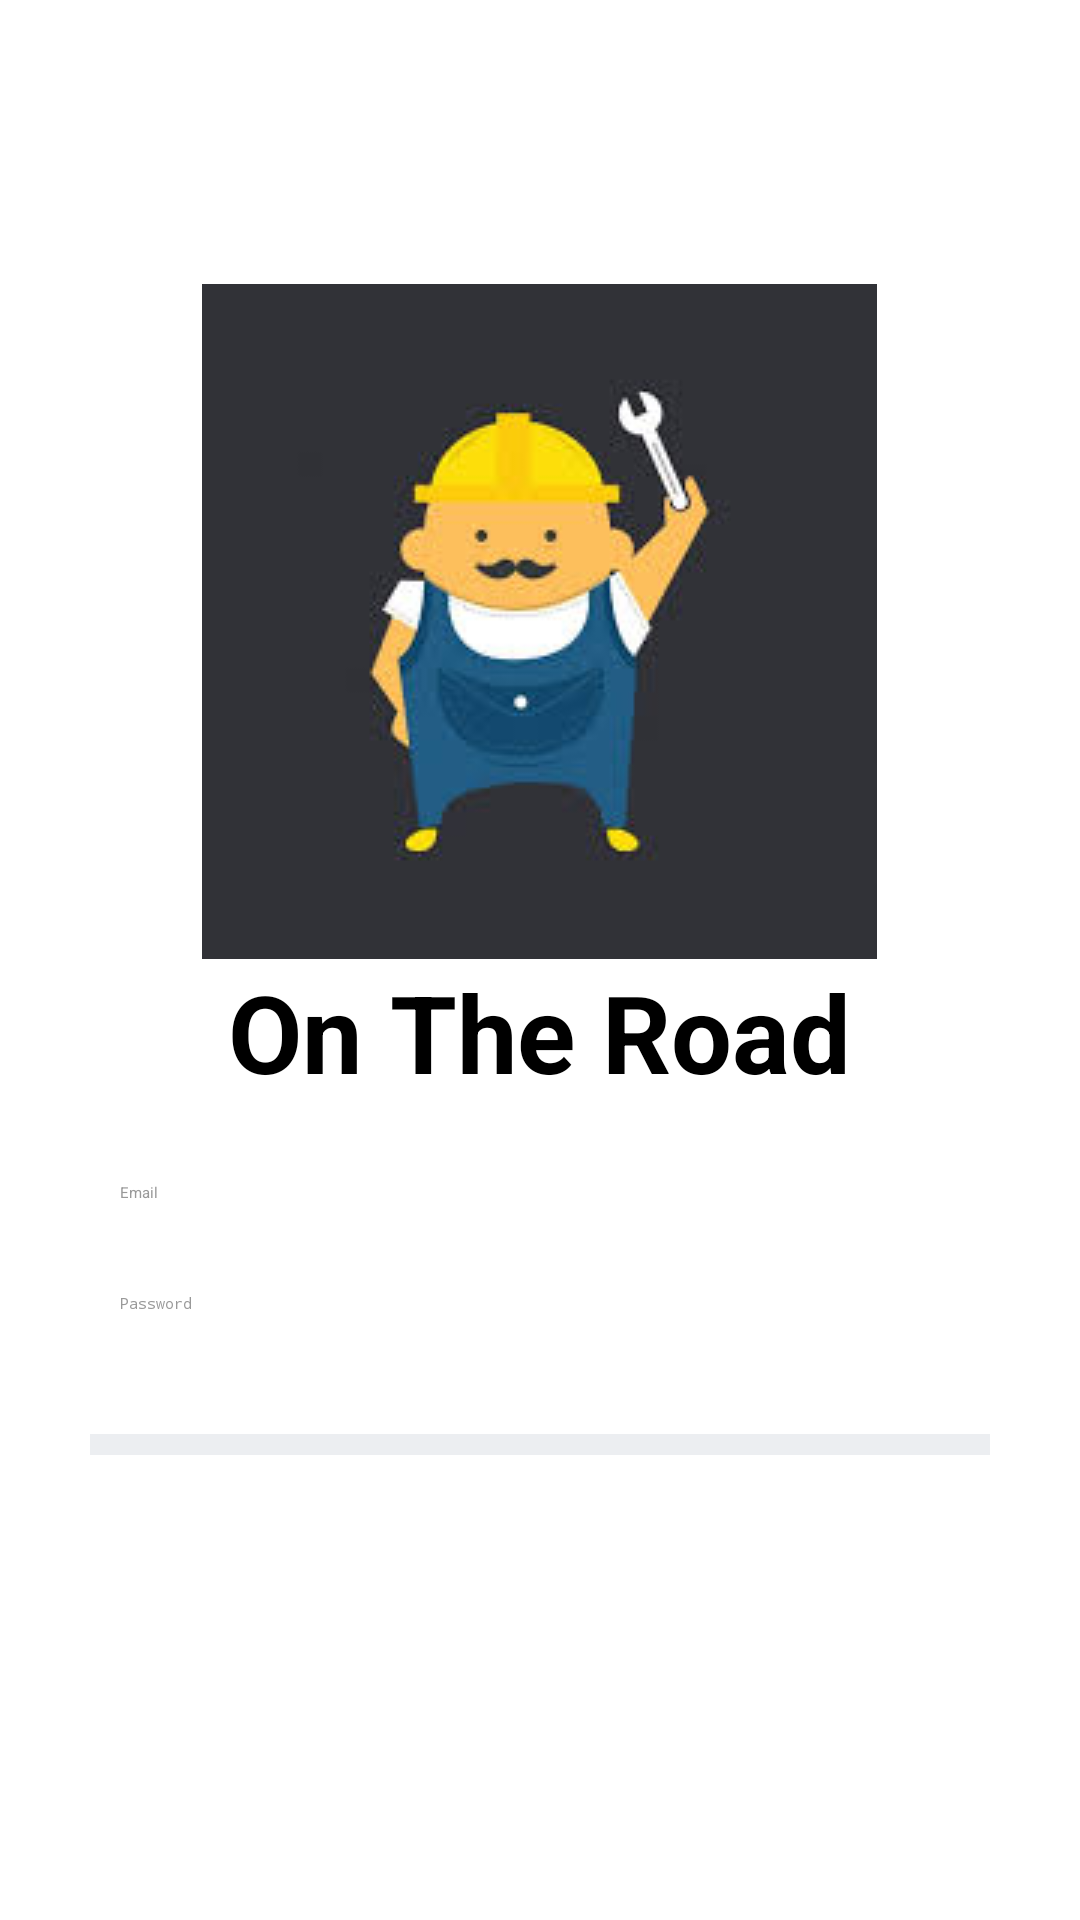

Layout XML and referenced resources for this Android screen:
<!-- AndroidManifest.xml: application theme AppTheme.NoActionBar -->
<!-- res/layout/activity_login.xml -->
<LinearLayout xmlns:android="http://schemas.android.com/apk/res/android"
    android:layout_width="match_parent"
    android:layout_height="match_parent"
    android:background="@color/bg_login"
    android:gravity="center"
    android:orientation="vertical"
    android:padding="10dp">

    <LinearLayout
        android:layout_width="match_parent"
        android:layout_height="wrap_content"
        android:layout_gravity="center"
        android:orientation="vertical"
        android:paddingLeft="20dp"
        android:paddingRight="20dp">

        <ImageView
            android:id="@+id/logo"
            android:layout_width="wrap_content"
            android:layout_height="0dp"
            android:layout_gravity="center"
            android:layout_weight="1"
            android:src="@drawable/logo" />

        <TextView
            android:id="@+id/appname"
            android:layout_width="wrap_content"
            android:layout_height="wrap_content"
            android:layout_gravity="center"
            android:fontFamily="sans-serif"
            android:text="@string/on_the_road"
            android:textSize="36sp"
            android:layout_marginBottom="16dp"
            android:textStyle="bold"
            style="@style/Base.TextAppearance.AppCompat.Display1"
            />

        <EditText
            android:id="@+id/email"
            android:layout_width="fill_parent"
            android:layout_height="wrap_content"
            android:layout_marginBottom="10dp"
            android:background="@color/white"
            android:hint="@string/hint_email"
            android:inputType="textEmailAddress"
            android:padding="10dp"
            android:textColor="@color/input_login"
            android:textColorHint="@color/input_login_hint" />

        <EditText
            android:id="@+id/password"
            android:layout_width="fill_parent"
            android:layout_height="wrap_content"
            android:layout_marginBottom="10dp"
            android:background="@color/white"
            android:hint="@string/hint_password"
            android:inputType="textPassword"
            android:padding="10dp"
            android:textColor="@color/input_login"
            android:textColorHint="@color/input_login_hint" />

        

        <Button
            android:id="@+id/btnLogin"
            android:layout_width="fill_parent"
            android:layout_height="wrap_content"
            android:layout_marginTop="20dip"
            android:background="@color/btn_login_bg"
            android:text="@string/btn_login"
            android:textColor="@color/btn_login" />

        

        <Button
            android:id="@+id/btnLinkToRegisterScreen"
            android:layout_width="fill_parent"
            android:layout_height="wrap_content"
            android:layout_marginTop="40dip"
            android:background="@null"
            android:text="@string/btn_link_to_register"
            android:textAllCaps="false"
            android:textColor="@color/white"
            android:textSize="15dp" />
    </LinearLayout>

</LinearLayout>
<!-- resources referenced by this layout -->
<resources>
  <color name="btn_login_bg">#eceef1</color>
  <color name="input_login">#222222</color>
  <color name="input_login_hint">#999999</color>
  <color name="white">#ffffff</color>
  <!-- drawable logo: png bitmap (drawable, 5419 bytes) -->
  <string name="btn_link_to_register">Not a member? Sign up now.</string>
  <string name="btn_login">LOGIN</string>
  <string name="hint_email">Email</string>
  <string name="hint_password">Password</string>
  <string name="on_the_road">On The Road</string>
</resources>
